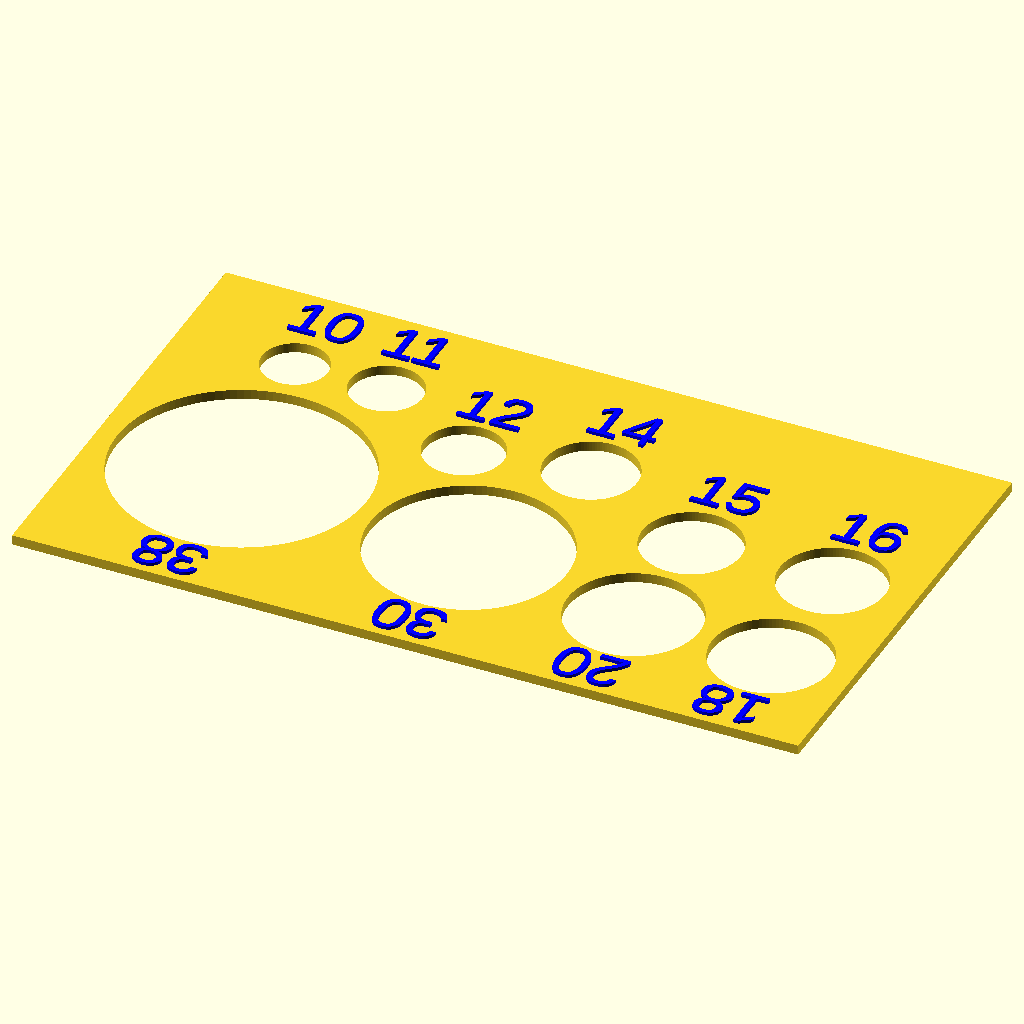
Cell 1: the model at its default parameters.
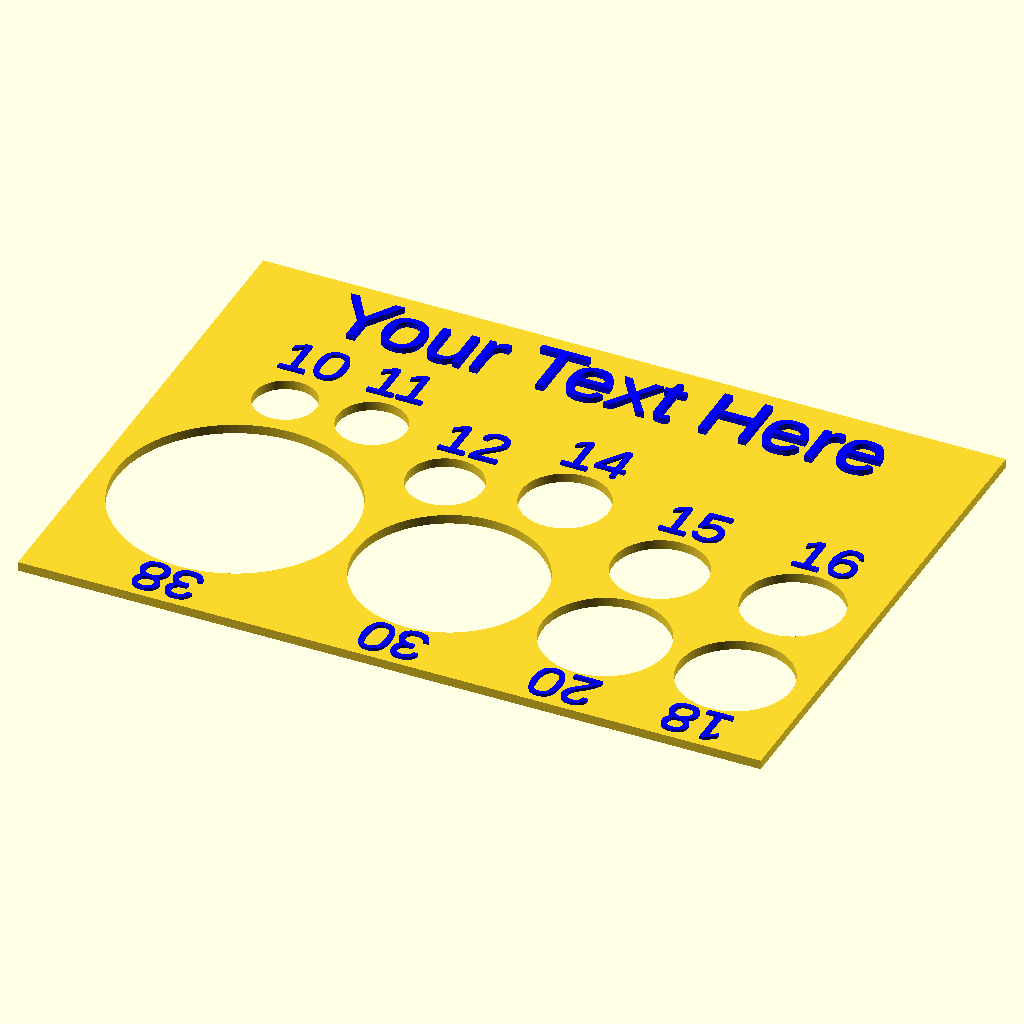
Cell 2 — text_on set to 1, the other parameters unchanged.
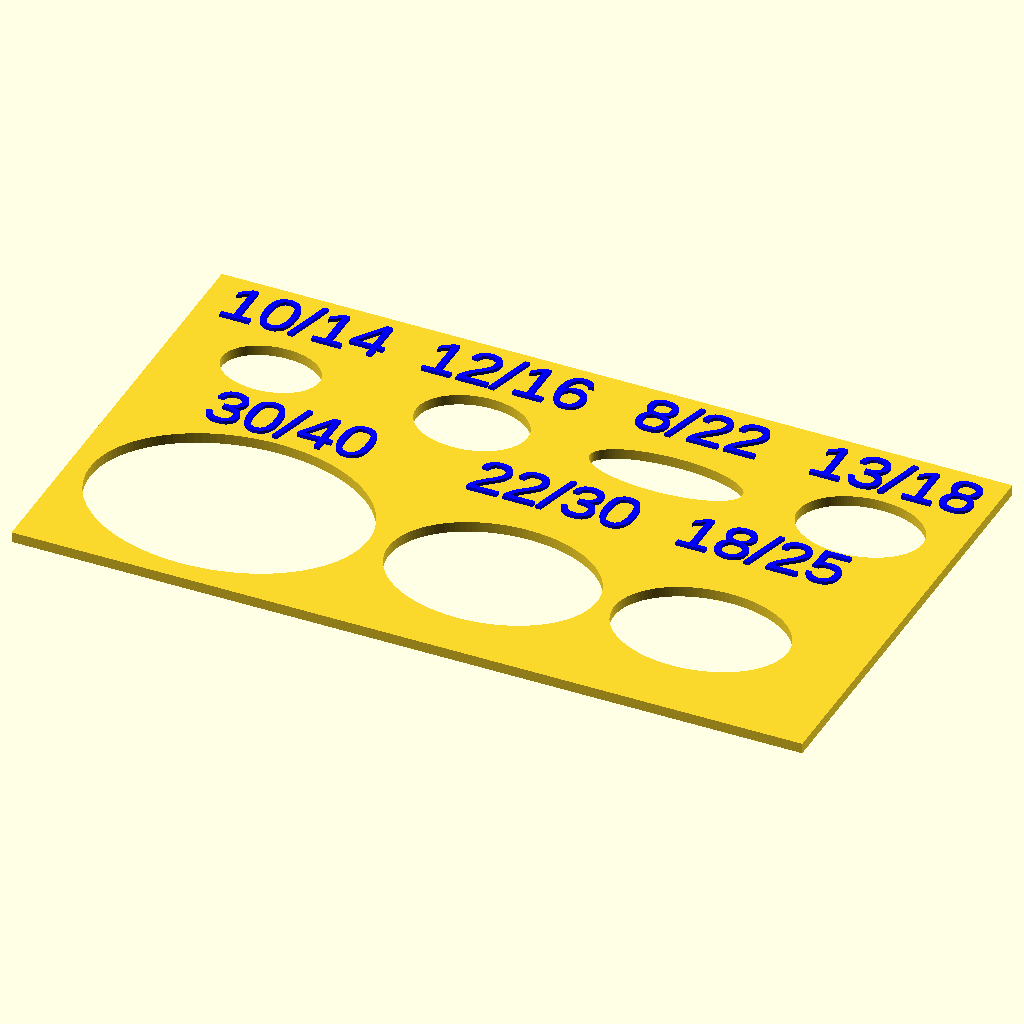
Cell 3: the same model with type = "oval".
The same orthographic view direction (rotation 55°, 0°, 25°; colour scheme Cornfield) for every cell, with the view re-fitted per cell, so scale and position can differ between cells.
The OpenSCAD source (inputs/thingiverse/files/thing-1705705/files/cab-stencil.scad):
//Title: Cabochon Stencil Templates
//Author: Alex English - ProtoParadigm
//Date: 8/16/16
//License: Creative Commons - Share Alike - Attribution

//Notes: These are common, standardized sizes/shapes for cabochons. It has been set up to make use of Customizer on Thingiverse.

//Enable or disable the text at the top of the stencil
text_on = 0; //[0:Disable,1:Enable]

//The text to print on the stencil, if enabled
text = "Your Text Here";

//Round or Oval
type = "round"; //[round:Round,oval:Oval]

module ellipse(a,b)
{
    scale([1,min(a,b)/max(a,b)]) circle(d=max(a,b), $fa=3, $fs=0.25);
}

module ovals()
{
    linear_extrude(height=1.5)
    {
        difference()
        {
            y = text_on ? 83 : 65;
            square([114,y]);
            translate([15, 48]) ellipse(10,14);
            translate([44, 48]) ellipse(12,16);
            translate([72, 48]) ellipse(8,22);
            translate([100, 48]) ellipse(13,18);
            translate([23, 18]) ellipse(30,40); 
            translate([91, 18]) ellipse(18,25); 
            translate([61, 18]) ellipse(22,30); 
        }
    }
    color("blue")
    {
        if(text_on) { translate([57, 70, 0]) linear_extrude(height=2.5) text(text, halign="center"); }

        translate([15, 56, 1.5]) linear_extrude(height=0.5) text("10/14", size=7, halign="center");
        translate([44, 56, 1.5]) linear_extrude(height=0.5) text("12/16", size=7, halign="center");
        translate([72, 56, 1.5]) linear_extrude(height=0.5) text("8/22", size=7, halign="center");
        translate([100, 56, 1.5]) linear_extrude(height=0.5) text("13/18", size=7, halign="center");
        translate([23, 34, 1.5]) linear_extrude(height=0.5) text("30/40", size=7, halign="center");
        translate([91, 34, 1.5]) linear_extrude(height=0.5) text("18/25", size=7, halign="center");
        translate([61, 34, 1.5]) linear_extrude(height=0.5) text("22/30", size=7, halign="center");
    }
}

module circles()
{
    $fa=3;
    $fs=0.25;
    
    linear_extrude(height=1.5)
    {
        difference()
        {
            y = text_on ? 85 : 70;
            square([120, y]);
            //translate([112, 39]) circle(d=8);
            //translate([113, 28]) circle(d=9);
            translate([18, 54]) circle(d=10);
            translate([32, 54]) circle(d=11);
            translate([48, 45]) circle(d=12);
            translate([66, 48]) circle(d=14);
            translate([86, 38]) circle(d=15);
            translate([107.5, 38]) circle(d=16);
            translate([107.5, 18]) circle(d=18);
            translate([86, 19]) circle(d=20);
            translate([58.5, 24]) circle(d=30);
            translate([22, 28]) circle(d=38);
        }
    }
    color("blue")
    {
        if(text_on) { translate([60, 72, 0]) linear_extrude(height=2.5) text(text, halign="center"); }
        translate([22, 8, 1.5]) rotate([0, 0, 180]) linear_extrude(height=0.5) text("38", size=7, halign="center");
        translate([58.5, 8, 1.5]) rotate([0, 0, 180]) linear_extrude(height=0.5) text("30", size=7, halign="center");
        translate([86, 8, 1.5]) rotate([0, 0, 180]) linear_extrude(height=0.5) text("20", size=7, halign="center");
        translate([107.5, 8, 1.5]) rotate([0, 0, 180]) linear_extrude(height=0.5) text("18", size=7, halign="center");
        translate([107.5, 47, 1.5]) linear_extrude(height=0.5) text("16", size=7, halign="center");
        translate([86, 47, 1.5]) linear_extrude(height=0.5) text("15", size=7, halign="center");
        translate([66, 56, 1.5]) linear_extrude(height=0.5) text("14", size=7, halign="center");
        translate([48, 52, 1.5]) linear_extrude(height=0.5) text("12", size=7, halign="center");
        translate([32, 61, 1.5]) linear_extrude(height=0.5) text("11", size=7, halign="center");
        translate([18, 61, 1.5]) linear_extrude(height=0.5) text("10", size=7, halign="center");
    }
}

if(type == "round") { circles(); }
else { ovals(); }
Customizer parameters (derived from the source; name, type, default, range or options):
text_on: number, default 0, options 0, 1
text: string, default "Your Text Here"
type: string, default "round", options "round", "oval"
